Labelled photos from "squares", an image-classification folder in sromani/VISIONCHESS. The possible labels are: black bishop, black king, black knight, black pawn, black queen, black rook, empty square, white bishop, white king, white knight, white pawn, white queen, white rook.

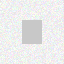
Label: white queen

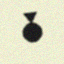
Label: black queen

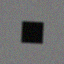
Label: black rook

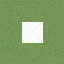
Label: white rook

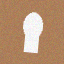
Label: white pawn

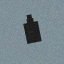
Label: black king
